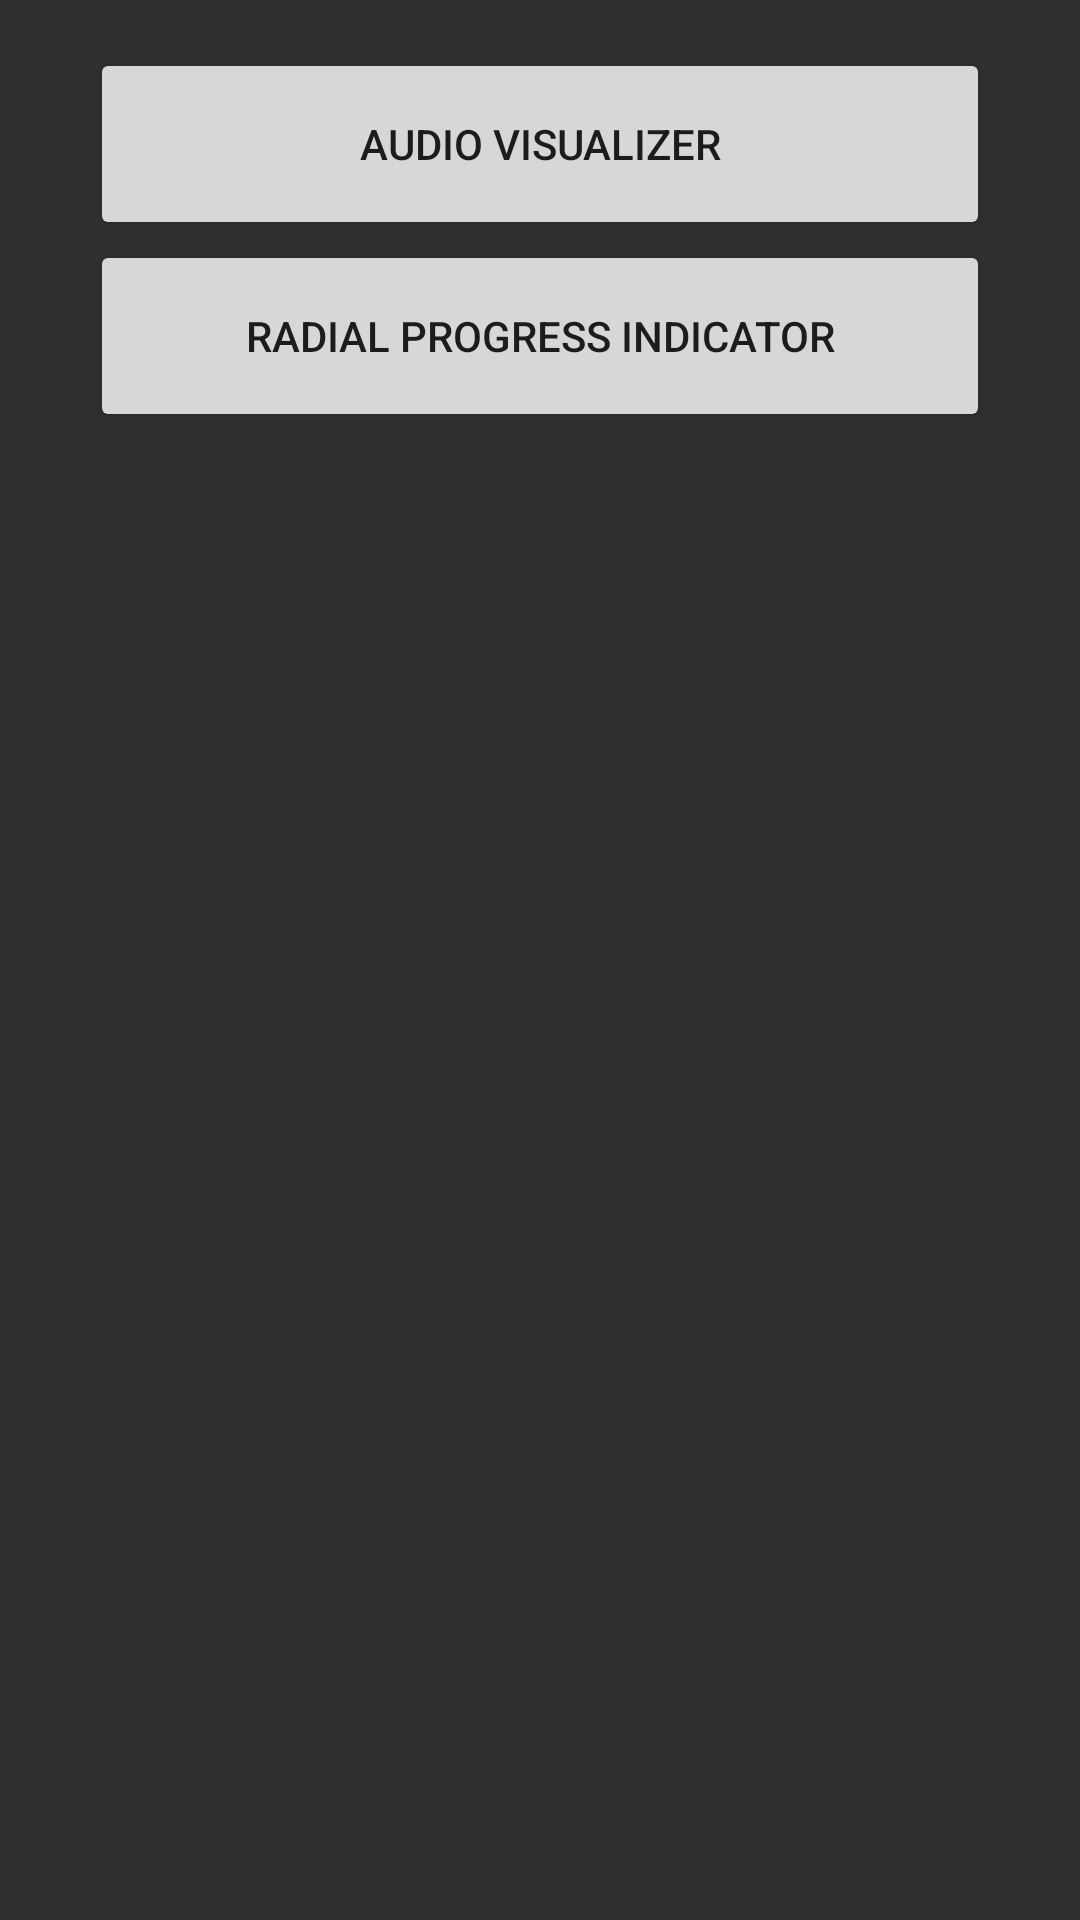

Produce the Android XML layout that renders to this screen, including the resource entries it uses.
<!-- AndroidManifest.xml: application theme AppTheme -->
<!-- res/layout/activity_main.xml -->
<?xml version="1.0" encoding="utf-8"?>
<LinearLayout
    xmlns:android="http://schemas.android.com/apk/res/android"
    xmlns:tools="http://schemas.android.com/tools"
    android:layout_width="match_parent"
    android:layout_height="match_parent"
    android:padding="16dp"
    android:orientation="vertical"
    android:gravity="center_horizontal"
    tools:context="com.barista.demitasse.examples.MainActivity">

    <Button
        android:id="@+id/start_audio_visualizer"
        android:layout_width="300dp"
        android:layout_height="64dp"
        android:text="@string/audio_visualizer"/>

    <Button
        android:id="@+id/start_progress_indicator"
        android:layout_width="300dp"
        android:layout_height="64dp"
        android:text="@string/progress_indicator"/>
</LinearLayout>
<!-- resources referenced by this layout -->
<resources>
  <string name="audio_visualizer">Audio Visualizer</string>
  <string name="progress_indicator">Radial Progress Indicator</string>
  <style name="AppTheme" parent="Theme.AppCompat.Light.NoActionBar">
          <item name="colorPrimary">@color/primary</item>
          <item name="colorPrimaryDark">@color/primary_dark</item>
          <item name="colorAccent">@color/accent_primary</item>
          <item name="windowActionBar">false</item>
          <item name="windowActionBarOverlay">true</item>
          <item name="windowNoTitle">true</item>
          <item name="android:windowBackground">@color/background_material_dark</item>
      </style>
  <color name="primary">#E91E63</color>
  <color name="primary_dark">#C2185B</color>
  <color name="accent_primary">#FF72B506</color>
</resources>
